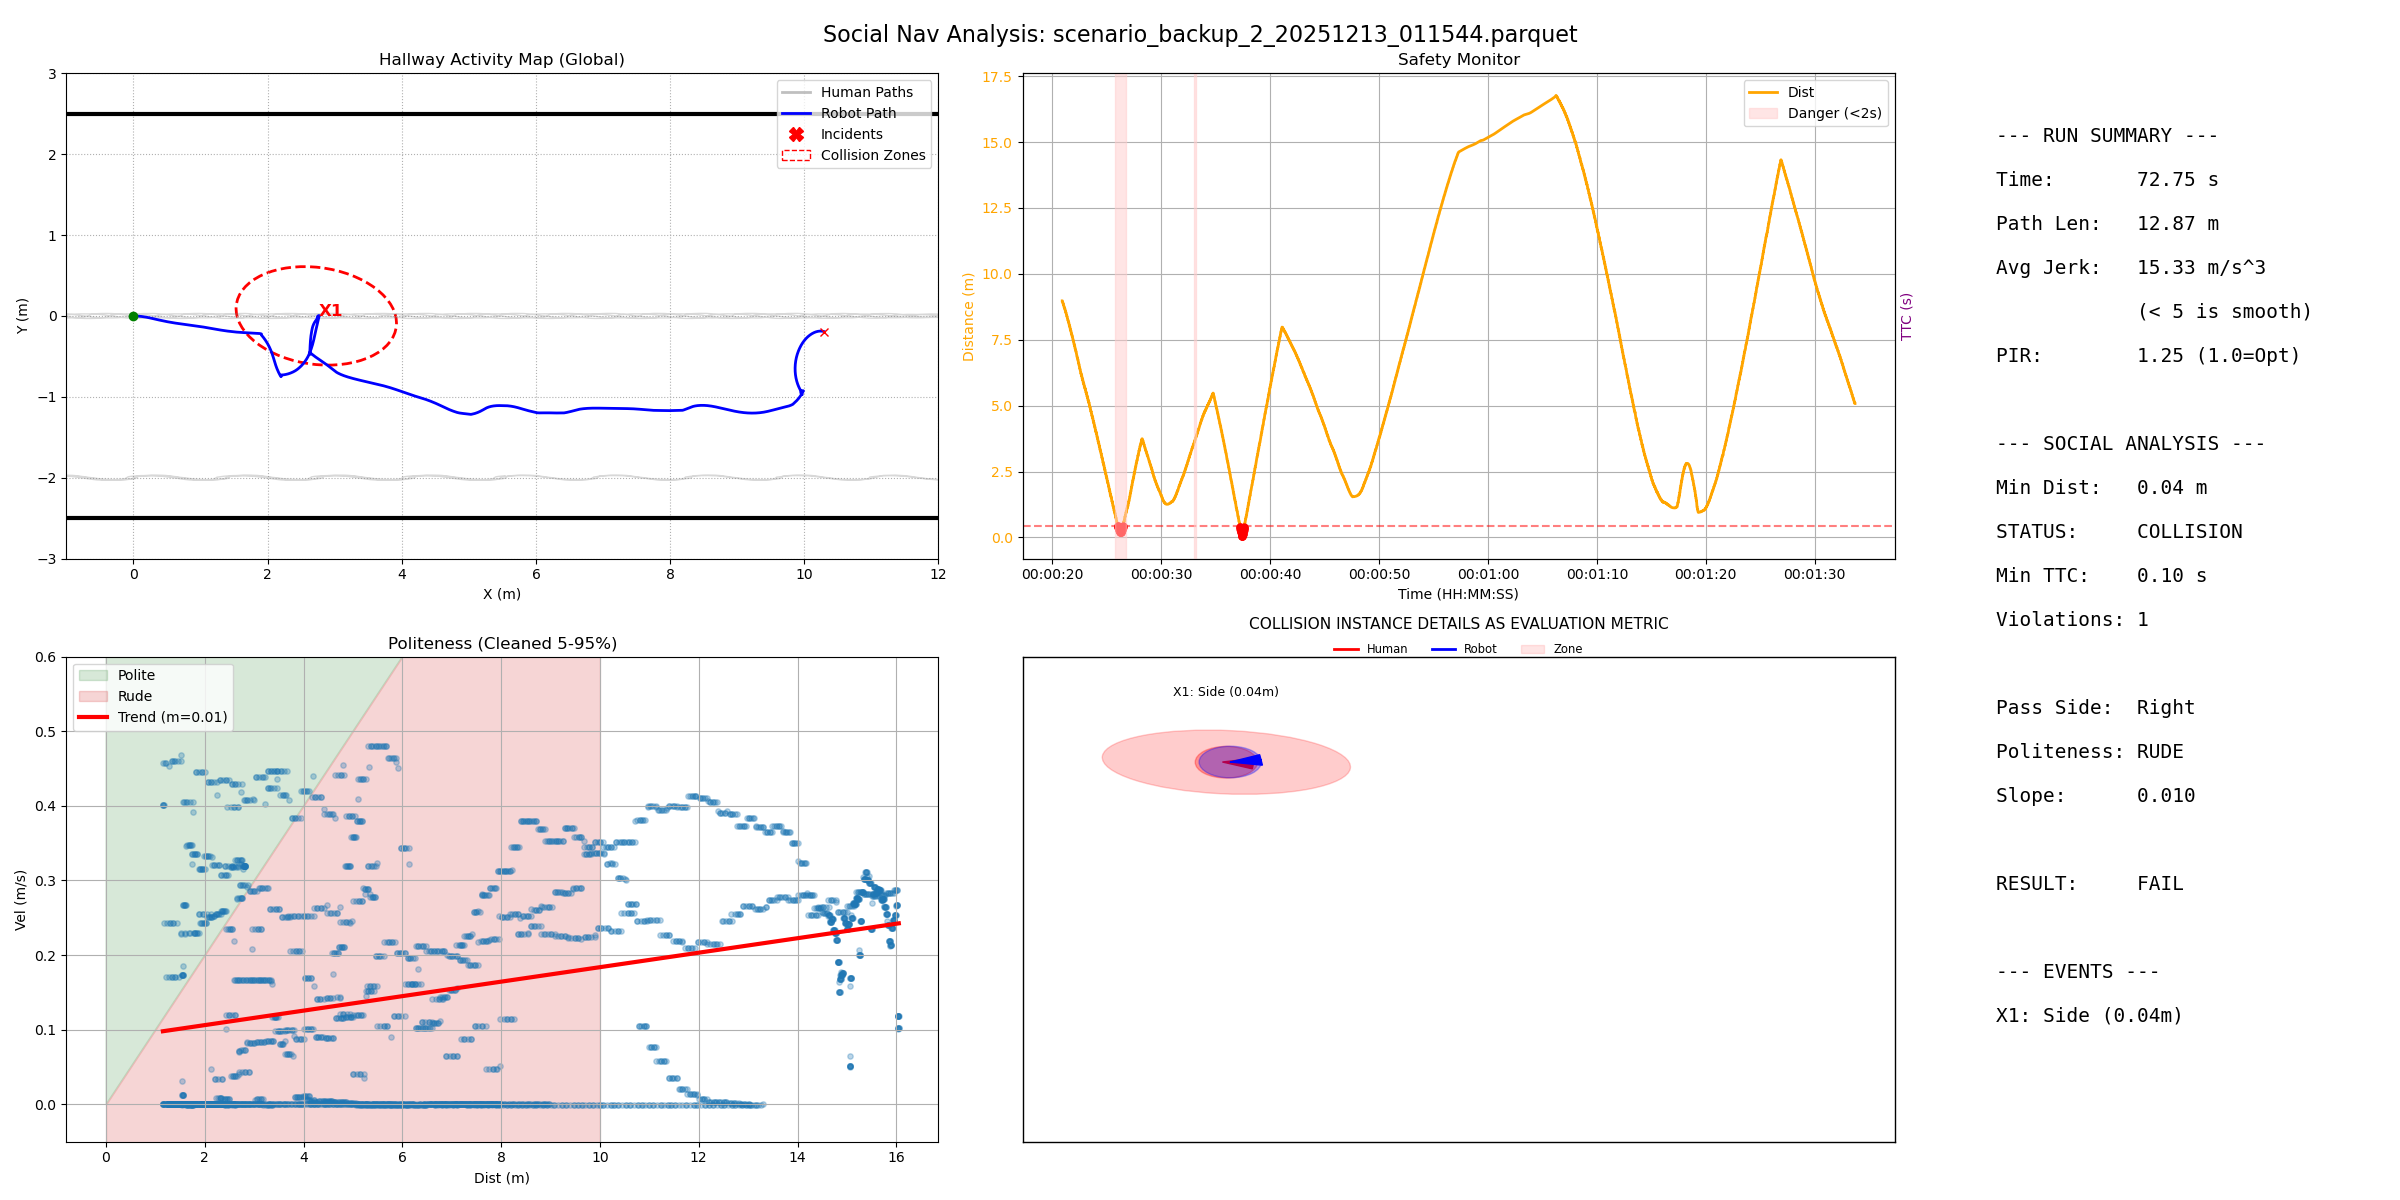

The data file committed next to this chart (first rows):
filename, duration, path_length, pir, avg_jerk, min_human_dist, safety_margin, min_ttc, intrusion_count, passing_preference, politeness_slope, politeness_status
scenario_backup_2_20251213_011544.parque…, 72.75, 12.87, 1.25, 15.33, 0.0373, -0.5627, 0.1, 1, Right, 0.009702, RUDE
